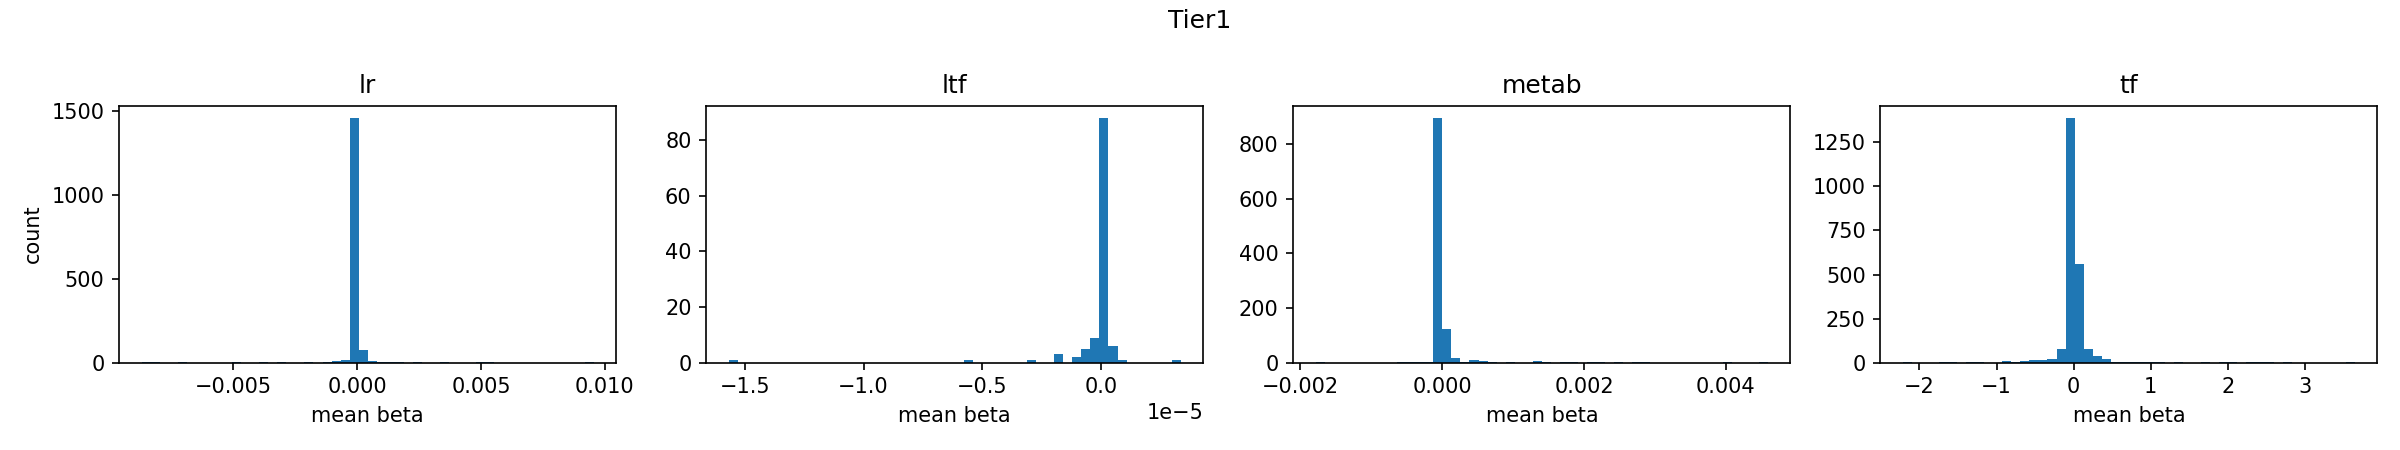

The file beside this chart, header and first rows:
group, left, right, count
lr, -0.008692, -0.008327, 1
lr, -0.008327, -0.007962, 1
lr, -0.007962, -0.007597, 0
lr, -0.007597, -0.007233, 0
lr, -0.007233, -0.006868, 1
lr, -0.006868, -0.006503, 0
lr, -0.006503, -0.006138, 0
lr, -0.006138, -0.005773, 0
lr, -0.005773, -0.005408, 0
lr, -0.005408, -0.005043, 0
lr, -0.005043, -0.004678, 1
lr, -0.004678, -0.004313, 0
lr, -0.004313, -0.003948, 0
lr, -0.003948, -0.003583, 1
lr, -0.003583, -0.003218, 0
lr, -0.003218, -0.002854, 1
lr, -0.002854, -0.002489, 0
lr, -0.002489, -0.002124, 0
lr, -0.002124, -0.001759, 1
lr, -0.001759, -0.001394, 0
lr, -0.001394, -0.001029, 1
lr, -0.001029, -0.000664, 9
lr, -0.000664, -0.0002991, 17
lr, -0.0002991, 6.579984e-05, 1460
lr, 6.579984e-05, 0.0004307, 74
lr, 0.0004307, 0.0007956, 11
lr, 0.0007956, 0.001161, 5
lr, 0.001161, 0.001525, 3
lr, 0.001525, 0.00189, 1
lr, 0.00189, 0.002255, 0
lr, 0.002255, 0.00262, 2
lr, 0.00262, 0.002985, 0
lr, 0.002985, 0.00335, 0
lr, 0.00335, 0.003715, 1
lr, 0.003715, 0.00408, 0
lr, 0.00408, 0.004445, 0
lr, 0.004445, 0.00481, 0
lr, 0.00481, 0.005175, 1
lr, 0.005175, 0.00554, 1
lr, 0.00554, 0.005904, 0
lr, 0.005904, 0.006269, 0
lr, 0.006269, 0.006634, 0
lr, 0.006634, 0.006999, 0
lr, 0.006999, 0.007364, 0
lr, 0.007364, 0.007729, 0
lr, 0.007729, 0.008094, 0
lr, 0.008094, 0.008459, 0
lr, 0.008459, 0.008824, 0
lr, 0.008824, 0.009189, 0
lr, 0.009189, 0.009554, 1
ltf, -1.5679643e-05, -1.5298596e-05, 1
ltf, -1.5298596e-05, -1.4917547e-05, 0
ltf, -1.4917547e-05, -1.4536498e-05, 0
ltf, -1.4536498e-05, -1.415545e-05, 0
ltf, -1.415545e-05, -1.3774402e-05, 0
ltf, -1.3774402e-05, -1.3393354e-05, 0
ltf, -1.3393354e-05, -1.3012305e-05, 0
ltf, -1.3012305e-05, -1.2631257e-05, 0
ltf, -1.2631257e-05, -1.2250209e-05, 0
ltf, -1.2250209e-05, -1.18691605e-05, 0
... 140 more rows
